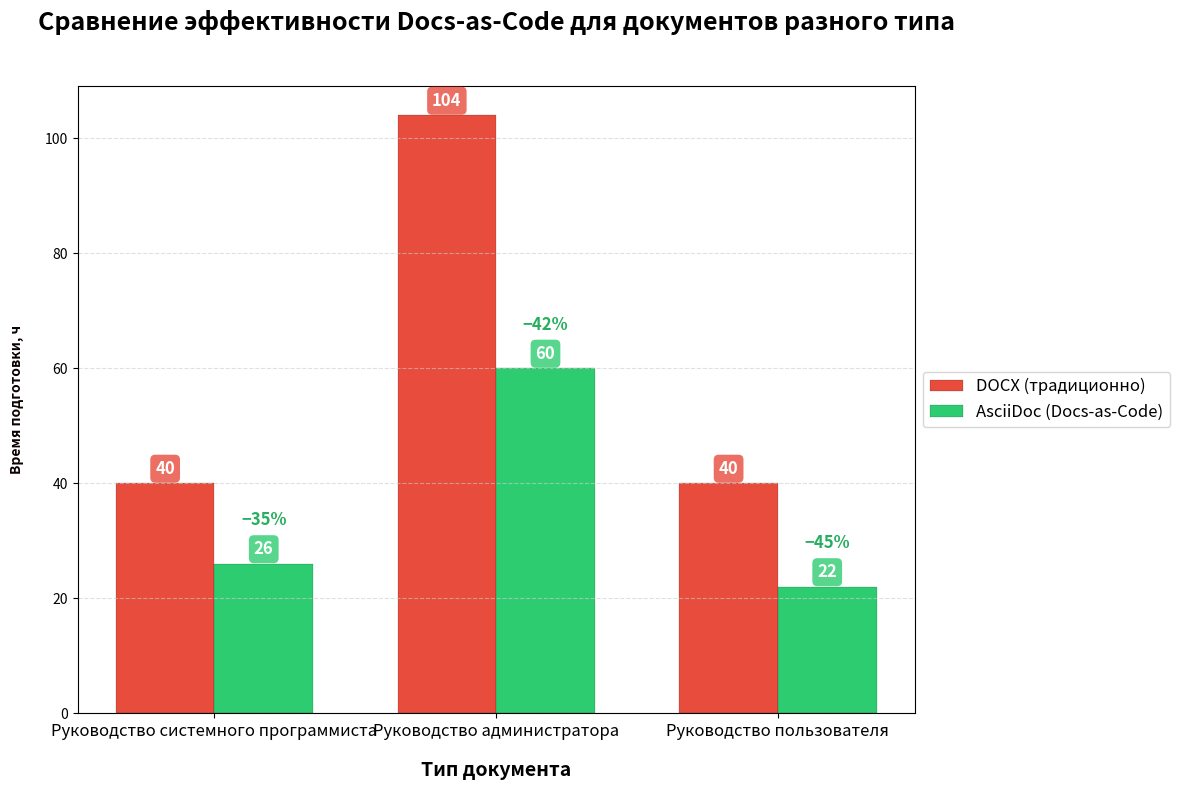

The matplotlib source for this figure:
import matplotlib.pyplot as plt
import numpy as np

# --- Данные по документам ---
documents = [
    {"name": "Руководство системного программиста", "pages": 50, "docx_hours": 40, "asciidoc_hours": 26, "savings": 35},
    {"name": "Руководство администратора", "pages": 130, "docx_hours": 104, "asciidoc_hours": 60, "savings": 42},
    {"name": "Руководство пользователя", "pages": 50, "docx_hours": 40, "asciidoc_hours": 22, "savings": 45}
]

labels = [d["name"] for d in documents]
docx_values = [d["docx_hours"] for d in documents]
asciidoc_values = [d["asciidoc_hours"] for d in documents]
x_pos = np.arange(len(labels))

fig, ax = plt.subplots(figsize=(14, 8))
bar_width = 0.35

bars1 = ax.bar(x_pos - bar_width/2, docx_values, bar_width, label='DOCX (традиционно)', color='#e74c3c', edgecolor='black', linewidth=0.1)
bars2 = ax.bar(x_pos + bar_width/2, asciidoc_values, bar_width, label='AsciiDoc (Docs-as-Code)', color='#2ecc71', edgecolor='black', linewidth=0.1)

def format_value(val):
    if val >= 1000:
        return f"{val/1000:.1f} тыс."
    else:
        return str(int(val))

for i, (docx, asc) in enumerate(zip(docx_values, asciidoc_values)):
    ax.text(x_pos[i] - bar_width/2, docx + 1, format_value(docx),
            ha='center', va='bottom', fontsize=12, fontweight='bold', color='white',
            bbox=dict(boxstyle="round,pad=0.3", facecolor='#e74c3c', edgecolor='none', alpha=0.8))
    ax.text(x_pos[i] + bar_width/2, asc + 1, format_value(asc),
            ha='center', va='bottom', fontsize=12, fontweight='bold', color='white',
            bbox=dict(boxstyle="round,pad=0.3", facecolor='#2ecc71', edgecolor='none', alpha=0.8))

for i, saving in enumerate([d["savings"] for d in documents]):
    ax.text(x_pos[i] + bar_width/2, asciidoc_values[i] + 6, f'−{saving}%',
            ha='center', va='bottom', fontweight='bold', fontsize=12, color='#27ae60')

ax.set_title('Сравнение эффективности Docs-as-Code для документов разного типа',
             fontsize=18, fontweight='bold', pad=40)

# Легенда справа
ax.legend(title='', fontsize=12, loc='center left', bbox_to_anchor=(1, 0.5))

max_val = max(max(docx_values), max(asciidoc_values))
y_step = 20
y_ticks = np.arange(0, max_val + y_step, y_step)
ax.set_ylabel('Время подготовки, ч', fontsize=10, fontweight='bold', color="#0C0000", labelpad=15, rotation=90)
ax.set_xlabel('Тип документа', fontsize=14, fontweight='bold', labelpad=15)
ax.set_xticks(x_pos)
ax.set_xticklabels(labels, ha='center', fontsize=12)
ax.grid(axis='y', linestyle='--', alpha=0.6, color='#cccccc')

plt.tight_layout(rect=[0,0,0.85,1])  # Оставляем место справа для легенды (0.85 - сжимаем основную область)
plt.show()

# --- Для сохранения графика ---
# plt.savefig('docs_as_code_comparison.png', dpi=300, bbox_inches='tight')
